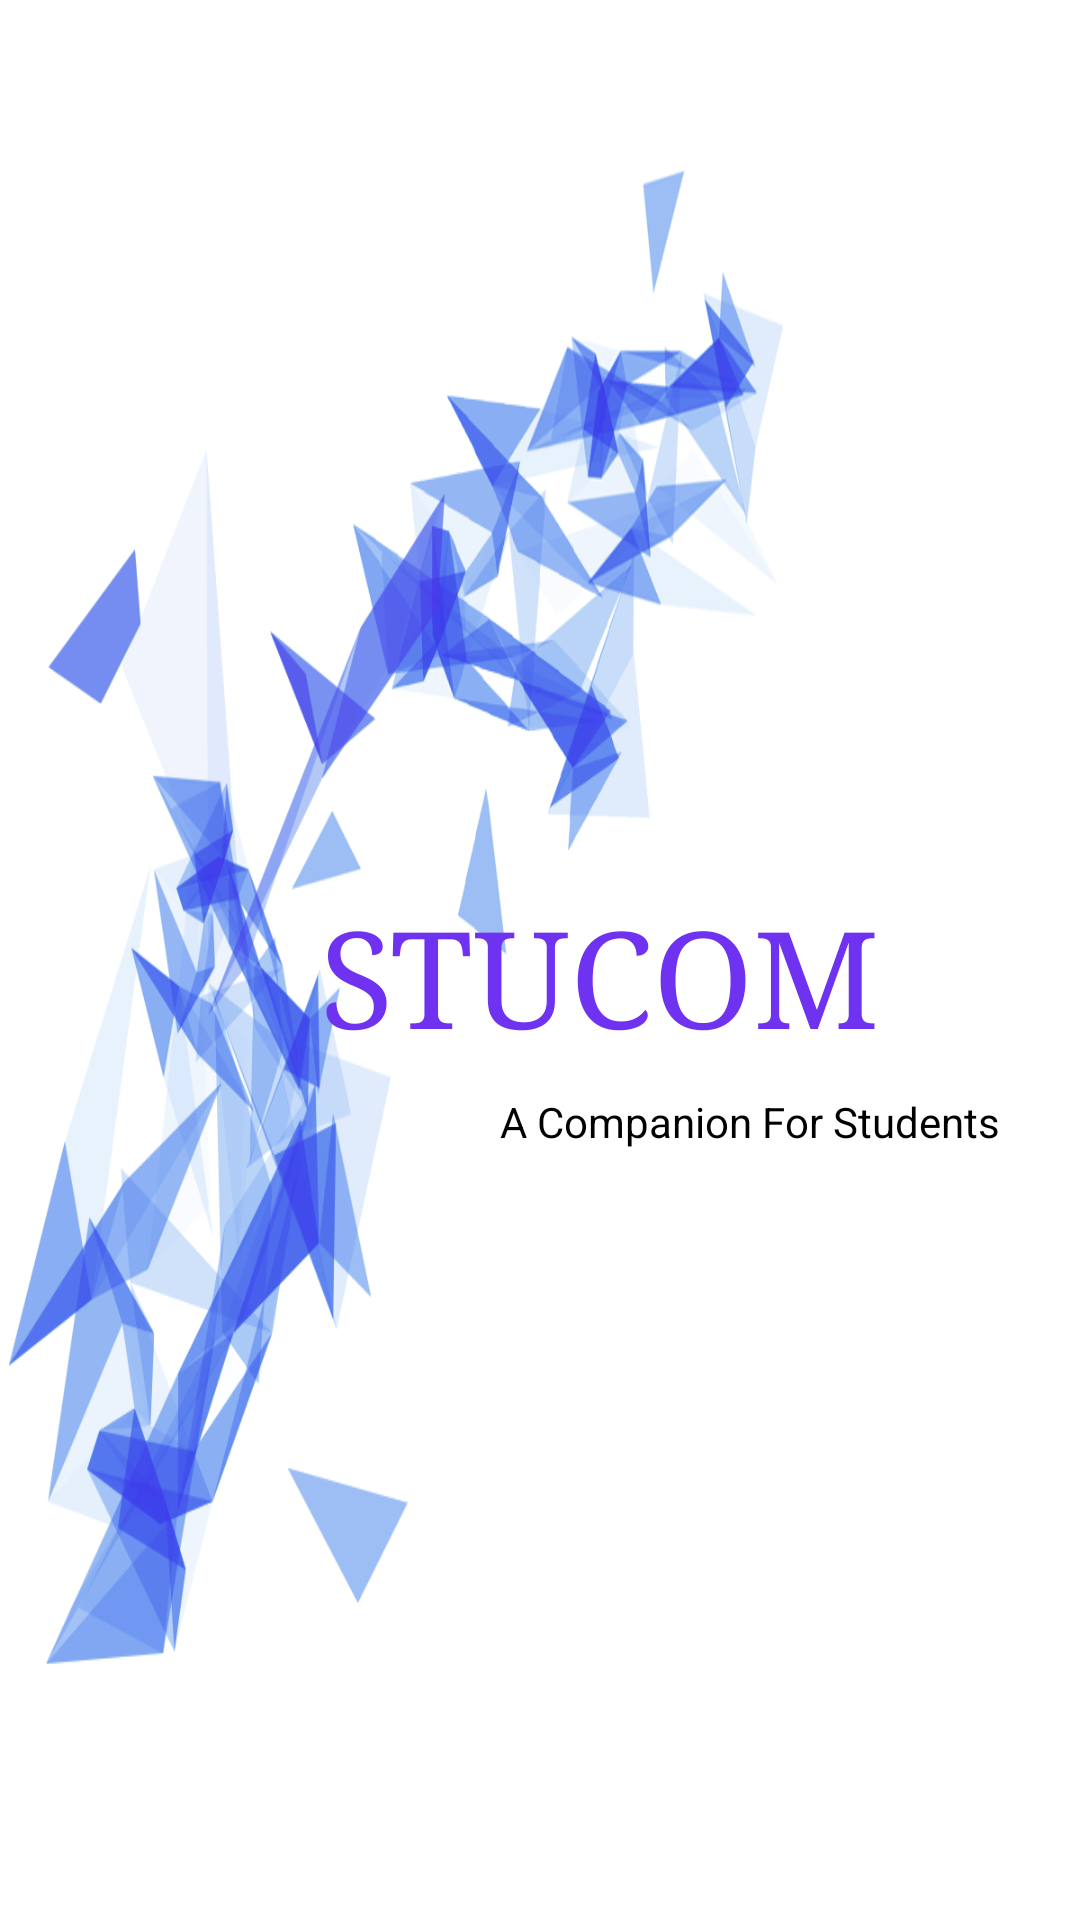

Write the Android layout XML for this screen, with the resource values it uses.
<!-- AndroidManifest.xml: application theme AppTheme -->
<!-- res/layout/splash.xml -->
<?xml version="1.0" encoding="utf-8"?>
<LinearLayout
	xmlns:android="http://schemas.android.com/apk/res/android"
	android:layout_width="match_parent"
	android:layout_height="match_parent"
	android:gravity="center"
	android:background="@drawable/lin_1bg">

	<LinearLayout
		android:layout_height="match_parent"
		android:layout_width="match_parent"
		android:orientation="vertical"
		android:background="@drawable/image_4"
		android:layout_gravity="center"
		android:gravity="center">

		<LinearLayout
			android:layout_height="wrap_content"
			android:layout_width="wrap_content"
			android:orientation="vertical"
			android:layout_marginLeft="45dp"
			android:layout_marginTop="49dp">

			<TextView
				android:layout_height="wrap_content"
				android:textAppearance="?android:attr/textAppearanceLarge"
				android:layout_width="wrap_content"
				android:text="STUCOM"
				android:textColor="#6F32F1"
				android:typeface="serif"
				android:textSize="45sp"
				android:gravity="left"/>

			<TextView
				android:layout_height="wrap_content"
				android:textAppearance="?android:attr/textAppearanceSmall"
				android:layout_width="wrap_content"
				android:text="A Companion For Students"
				android:padding="10dp"
				android:layout_marginLeft="50dp"
				android:textColor="#000000"/>

		</LinearLayout>

	</LinearLayout>

</LinearLayout>
<!-- resources referenced by this layout -->
<resources>
  <!-- drawable image_4: png bitmap (drawable, 205957 bytes) -->
  <style name="AppTheme" parent="@android:style/Theme.Holo.Light">
  		
  		<item name="android:actionBarStyle">@style/AppThemeActionBar</item>
  		<item name="android:logo">@android:color/transparent</item>
  	</style>
  <style name="AppThemeActionBar" parent="@android:style/Widget.Holo.Light.ActionBar">
  		<item name="android:actionBarSize">40dp</item>
  		<item name="android:contentInsetStart">0dp</item>
  		<item name="android:contentInsetEnd">0dp</item>
  	</style>
</resources>
